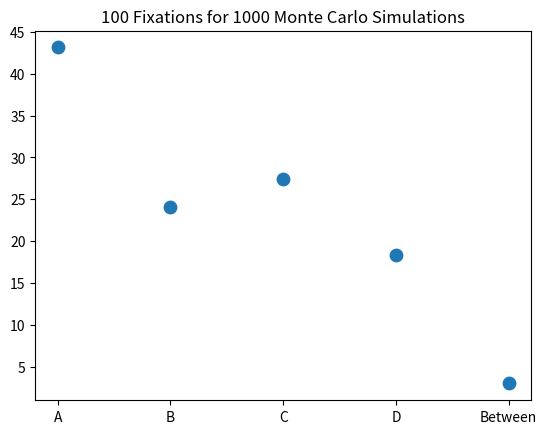

Reproduce this figure in Python.
import numpy as np
import string
import matplotlib.pyplot as plt

class AOI():
    def __init__(self, ID, S, Ex, Ef, V):
        self.ID = ID
        self.S = S
        self.Ex = Ex
        self.Ef = Ef
        self.V = V
        self.t = 0
    
    def view_AOI_time(self):
        #Return a random sample from log normal dist mu=0, sigma=.5
        time = np.random.lognormal(0,.5)
        self.t += time
        return time
               
class Observer():
    def __init__(self):
         self.currentAOI = None
         self.nextAOI = None
         self.betweenTime = 0
         
    def eye_movement_time(self):
        #Return a random sample from normal dist mu=.03, sigma=.003
        time = np.random.normal(.03,.003)
        self.betweenTime += time
        return time
                
def p_abs(currentAOI, nextAOI):
    #print(nextAOI.S, nextAOI.Ef[currentAOI.ID], nextAOI.Ex, nextAOI.V)
    return nextAOI.S - nextAOI.Ef[currentAOI.ID] + nextAOI.Ex + nextAOI.V

def p(currentAOI, nextAOI, AOI_list):
    if currentAOI.ID == nextAOI.ID:
        return 0
    
    numerator = p_abs(currentAOI, nextAOI)
    denominator = 0

    for AOI in AOI_list:
        denominator += p_abs(currentAOI, AOI)
    return numerator/denominator


A_Ef = {'A':0,'B':1,'C':1,'D':5}
B_Ef = {'A':1,'B':0,'C':3,'D':6}
C_Ef = {'A':1,'B':3,'C':0,'D':4}
D_Ef = {'A':5,'B':6,'C':4,'D':0}

AOI_A = AOI('A',2,4,A_Ef,2)
AOI_B = AOI('B',3,2,B_Ef,1)
AOI_C = AOI('C',1,3,C_Ef,1)
AOI_D = AOI('D',2,1,D_Ef,5)

AOI_list = [AOI_A, AOI_B, AOI_C, AOI_D]

iterations = 100
mark_watney = Observer()
monte_carlo_iterations = 1000
time = AOI_A.view_AOI_time()


for j in range (0,monte_carlo_iterations):
    current = AOI_A
    for i in range(0,iterations):
        #global current
        time += mark_watney.eye_movement_time()
        #print(current.ID)
        #print(goto_A, goto_B, goto_C, goto_D)
        nextAOI = None
        goto_A = p(current, AOI_A, AOI_list)
        goto_B =p(current, AOI_B, AOI_list)        
        goto_C = p(current, AOI_C, AOI_list)
        goto_D = p(current, AOI_D, AOI_list)

        l = [goto_A,goto_B,goto_C,goto_D]
        l = list(filter(lambda num: num != 0, l))
        #print(l)
        rand_num = np.random.randint(sum(l)*100) /100
        #print(rand_num)
        
        if rand_num < l[0]:
            if l[0] == goto_A:
                nextAOI=AOI_A
            elif l[0] == goto_B:
                nextAOI = AOI_B
            elif l[0] == goto_C:
                nextAOI = AOI_C
            else:
                nextAOI = AOI_D
        elif rand_num < (l[1]+l[0]):
            if l[1] == goto_A:
                nextAOI=AOI_A
            elif l[1] == goto_B:
                nextAOI = AOI_B
            elif l[1] == goto_C:
                nextAOI = AOI_C
            else:
                nextAOI = AOI_D
        else:
            if l[2] == goto_A:
                nextAOI=AOI_A
            elif l[2] == goto_B:
                nextAOI = AOI_B
            elif l[2] == goto_C:
                nextAOI = AOI_C
            else:
                nextAOI = AOI_D
        #print(current.ID)
        #print(rand_num,l)
        #print(nextAOI.ID)
        time += nextAOI.view_AOI_time()
        current=nextAOI

data = [AOI_A.t/monte_carlo_iterations, AOI_B.t/monte_carlo_iterations, AOI_C.t/monte_carlo_iterations, 
        AOI_D.t/monte_carlo_iterations, mark_watney.betweenTime/monte_carlo_iterations]
plt.scatter(['A','B','C','D','Between'],data,s=80)
plt.title("100 Fixations for 1000 Monte Carlo Simulations")
#plt.savefig("problem2.png")
plt.show()